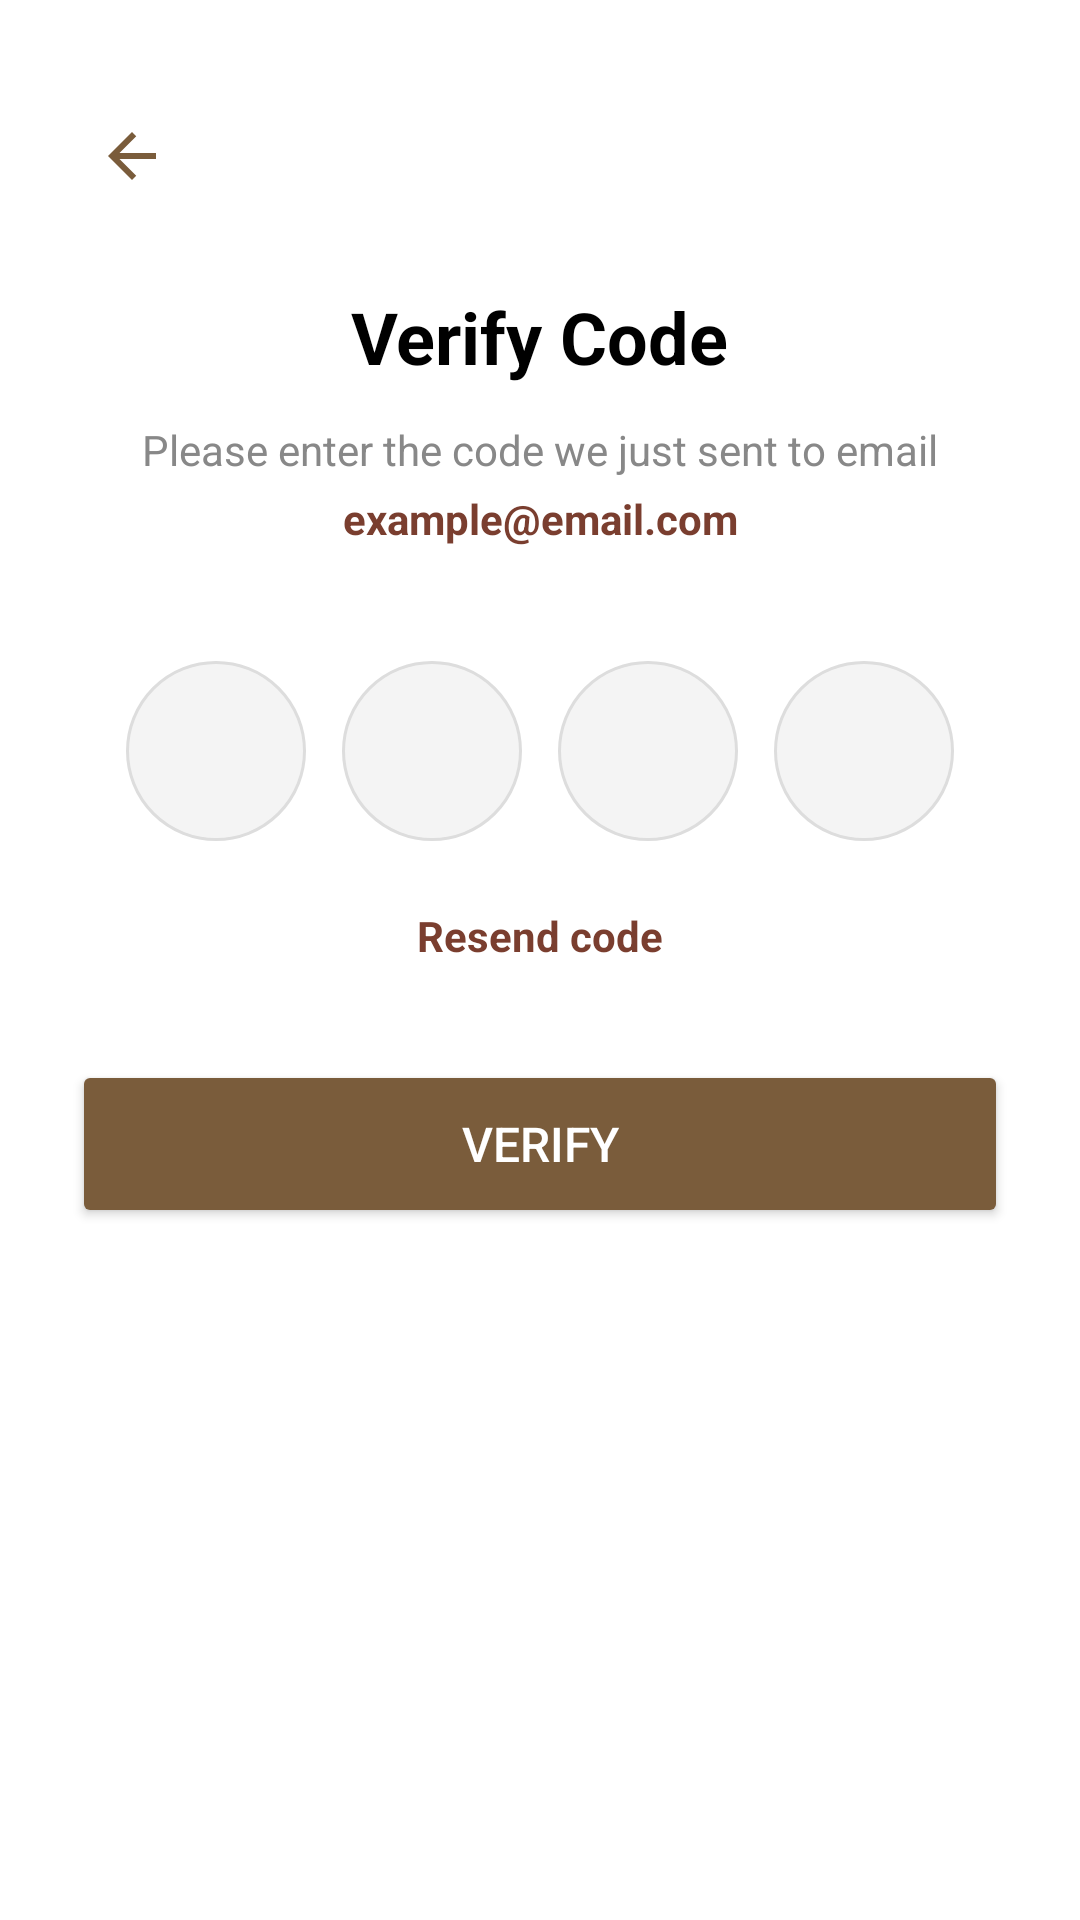

Produce the Android XML layout that renders to this screen, including the resource entries it uses.
<!-- AndroidManifest.xml: application theme Theme.Lustre -->
<!-- res/layout/activity_otp_verification.xml -->
<?xml version="1.0" encoding="utf-8"?>
<androidx.constraintlayout.widget.ConstraintLayout
    xmlns:android="http://schemas.android.com/apk/res/android"
    xmlns:app="http://schemas.android.com/apk/res-auto"
    android:layout_width="match_parent"
    android:layout_height="match_parent"
    android:padding="24dp"
    android:background="@android:color/white">

    
    <ImageView
        android:id="@+id/btnBack"
        android:layout_width="24dp"
        android:layout_height="24dp"
        android:src="@drawable/ic_arrow_back"
        app:layout_constraintTop_toTopOf="parent"
        app:layout_constraintStart_toStartOf="parent"
        android:layout_marginTop="16dp"
        android:layout_marginStart="8dp" />

    
    <TextView
        android:id="@+id/tvTitle"
        android:layout_width="wrap_content"
        android:layout_height="wrap_content"
        android:text="Verify Code"
        android:textSize="24sp"
        android:textStyle="bold"
        android:textColor="@android:color/black"
        app:layout_constraintTop_toBottomOf="@id/btnBack"
        app:layout_constraintStart_toStartOf="parent"
        app:layout_constraintEnd_toEndOf="parent"
        android:layout_marginTop="32dp"/>

    
    <TextView
        android:id="@+id/tvSubtext"
        android:layout_width="wrap_content"
        android:layout_height="wrap_content"
        android:text="Please enter the code we just sent to email"
        android:textSize="14sp"
        android:textColor="#888888"
        app:layout_constraintTop_toBottomOf="@id/tvTitle"
        app:layout_constraintStart_toStartOf="parent"
        app:layout_constraintEnd_toEndOf="parent"
        android:layout_marginTop="12dp"/>

    
    <TextView
        android:id="@+id/tvEmail"
        android:layout_width="wrap_content"
        android:layout_height="wrap_content"
        android:text="example@email.com"
        android:textSize="14sp"
        android:textColor="#7A3E2F"
        android:textStyle="bold"
        app:layout_constraintTop_toBottomOf="@id/tvSubtext"
        app:layout_constraintStart_toStartOf="parent"
        app:layout_constraintEnd_toEndOf="parent"
        android:layout_marginTop="4dp"/>

    
    <LinearLayout
        android:id="@+id/otpLayout"
        android:layout_width="wrap_content"
        android:layout_height="wrap_content"
        android:orientation="horizontal"
        android:layout_marginTop="32dp"
        android:gravity="center"
        app:layout_constraintTop_toBottomOf="@id/tvEmail"
        app:layout_constraintStart_toStartOf="parent"
        app:layout_constraintEnd_toEndOf="parent">

        <EditText
            android:id="@+id/otp1"
            android:layout_width="60dp"
            android:layout_height="60dp"
            android:layout_margin="6dp"
            android:background="@drawable/bg_otp_input"
            android:gravity="center"
            android:inputType="number"
            android:maxLength="1"
            android:textSize="22sp"
            android:textColor="@android:color/black"/>

        <EditText
            android:id="@+id/otp2"
            android:layout_width="60dp"
            android:layout_height="60dp"
            android:layout_margin="6dp"
            android:background="@drawable/bg_otp_input"
            android:gravity="center"
            android:inputType="number"
            android:maxLength="1"
            android:textSize="22sp"
            android:textColor="@android:color/black"/>

        <EditText
            android:id="@+id/otp3"
            android:layout_width="60dp"
            android:layout_height="60dp"
            android:layout_margin="6dp"
            android:background="@drawable/bg_otp_input"
            android:gravity="center"
            android:inputType="number"
            android:maxLength="1"
            android:textSize="22sp"
            android:textColor="@android:color/black"/>

        <EditText
            android:id="@+id/otp4"
            android:layout_width="60dp"
            android:layout_height="60dp"
            android:layout_margin="6dp"
            android:background="@drawable/bg_otp_input"
            android:gravity="center"
            android:inputType="number"
            android:maxLength="1"
            android:textSize="22sp"
            android:textColor="@android:color/black"/>
    </LinearLayout>

    
    <TextView
        android:id="@+id/tvResend"
        android:layout_width="wrap_content"
        android:layout_height="wrap_content"
        android:text="Resend code"
        android:textColor="#7A3E2F"
        android:textSize="14sp"
        android:textStyle="bold"
        app:layout_constraintTop_toBottomOf="@id/otpLayout"
        app:layout_constraintStart_toStartOf="parent"
        app:layout_constraintEnd_toEndOf="parent"
        android:layout_marginTop="16dp"/>

    
    <Button
        android:id="@+id/btnVerify"
        android:layout_width="0dp"
        android:layout_height="56dp"
        android:text="Verify"
        android:textSize="16sp"
        android:textColor="@android:color/white"
        android:backgroundTint="@color/primary"
        android:layout_marginTop="32dp"
        app:layout_constraintTop_toBottomOf="@id/tvResend"
        app:layout_constraintStart_toStartOf="parent"
        app:layout_constraintEnd_toEndOf="parent"/>
</androidx.constraintlayout.widget.ConstraintLayout>
<!-- resources referenced by this layout -->
<resources>
  <color name="primary">#7A5C3B</color>
  <!-- drawable bg_otp_input (drawable) -->
  <shape xmlns:android="http://schemas.android.com/apk/res/android"
      android:shape="rectangle">
      <corners android:radius="30dp"/>
      <solid android:color="#F4F4F4"/>
      <stroke android:width="1dp" android:color="#DDDDDD"/>
  </shape>
  <!-- drawable ic_arrow_back (drawable) -->
  <vector xmlns:android="http://schemas.android.com/apk/res/android"
      android:width="24dp"
      android:height="24dp"
      android:viewportWidth="24"
      android:viewportHeight="24"
      android:autoMirrored="true">
      <path
          android:fillColor="@color/primary"
          android:pathData="M20,11H7.83l5.59,-5.59L12,4l-8,8 8,8 1.41,-1.41L7.83,13H20v-2z"/>
  </vector>
  <style name="Theme.Lustre" parent="Base.Theme.Lustre" />
  <style name="Base.Theme.Lustre" parent="Theme.Material3.DayNight.NoActionBar">
          
          
          <item name="android:windowIsTranslucent">true</item>
      </style>
</resources>
